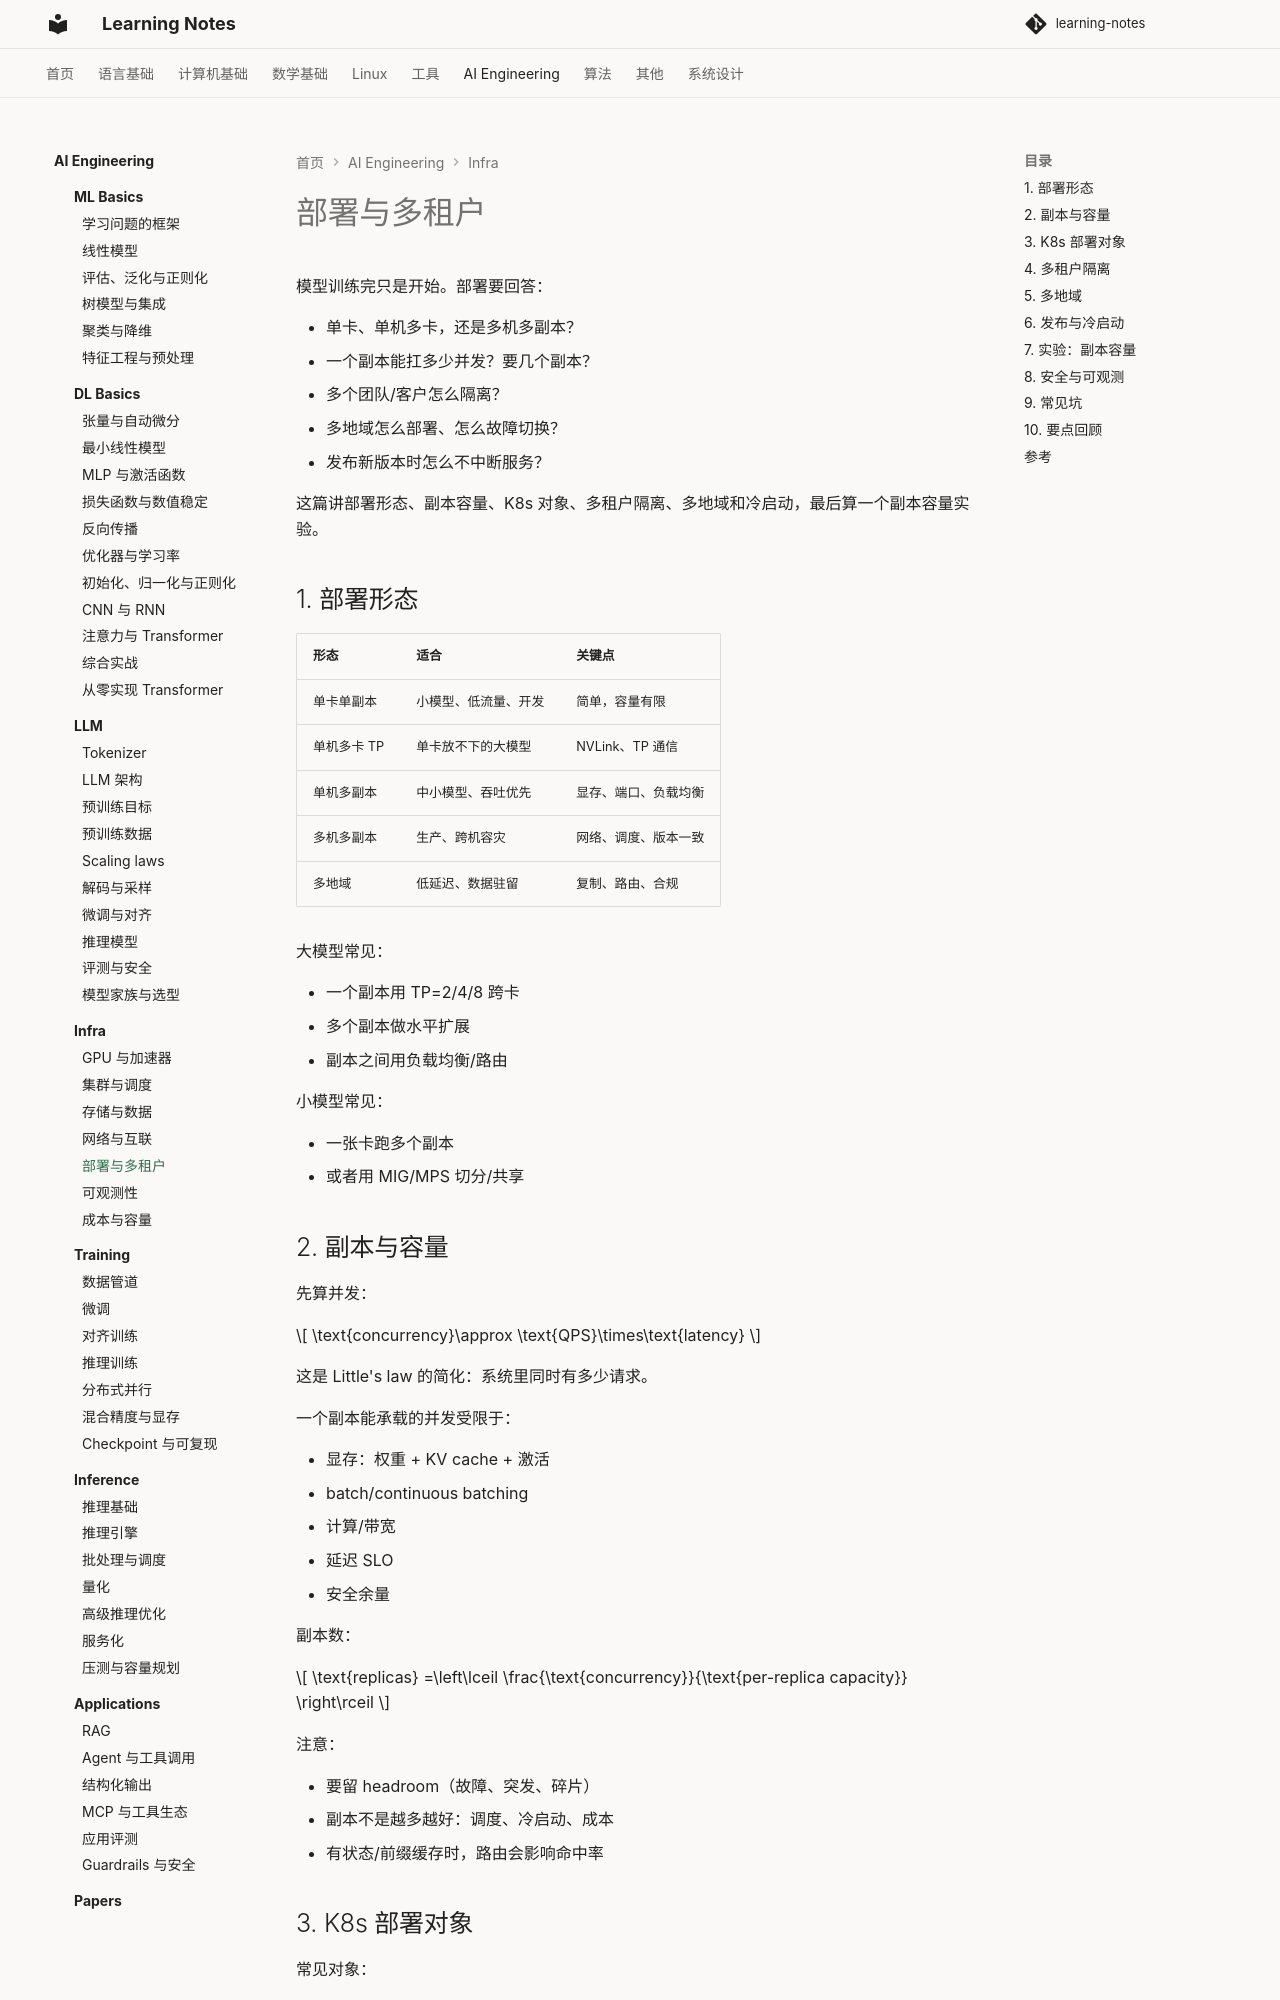

repository: handwan/learning-notes · page: 06-ai/infra/05-部署与多租户/index.html · generator: mkdocs

# 部署与多租户

模型训练完只是开始。部署要回答：

- 单卡、单机多卡，还是多机多副本？
- 一个副本能扛多少并发？要几个副本？
- 多个团队/客户怎么隔离？
- 多地域怎么部署、怎么故障切换？
- 发布新版本时怎么不中断服务？

这篇讲部署形态、副本容量、K8s 对象、多租户隔离、多地域和冷启动，最后算一个副本容量实验。

## 1. 部署形态

| 形态 | 适合 | 关键点 |
|---|---|---|
| 单卡单副本 | 小模型、低流量、开发 | 简单，容量有限 |
| 单机多卡 TP | 单卡放不下的大模型 | NVLink、TP 通信 |
| 单机多副本 | 中小模型、吞吐优先 | 显存、端口、负载均衡 |
| 多机多副本 | 生产、跨机容灾 | 网络、调度、版本一致 |
| 多地域 | 低延迟、数据驻留 | 复制、路由、合规 |

大模型常见：

- 一个副本用 TP=2/4/8 跨卡
- 多个副本做水平扩展
- 副本之间用负载均衡/路由

小模型常见：

- 一张卡跑多个副本
- 或者用 MIG/MPS 切分/共享

## 2. 副本与容量

先算并发：

$$
\text{concurrency}\approx \text{QPS}\times\text{latency}
$$

这是 Little's law 的简化：系统里同时有多少请求。

一个副本能承载的并发受限于：

- 显存：权重 + KV cache + 激活
- batch/continuous batching
- 计算/带宽
- 延迟 SLO
- 安全余量

副本数：

$$
\text{replicas}
=\left\lceil
\frac{\text{concurrency}}{\text{per-replica capacity}}
\right\rceil
$$

注意：

- 要留 headroom（故障、突发、碎片）
- 副本不是越多越好：调度、冷启动、成本
- 有状态/前缀缓存时，路由会影响命中率

## 3. K8s 部署对象

常见对象：

- **Deployment**：无状态副本
- **StatefulSet**：有状态/固定身份
- **Service**：稳定访问入口
- **Ingress / Gateway**：外部流量
- **HPA**：水平扩缩容
- **ConfigMap / Secret**：配置和凭证
- **ResourceQuota / LimitRange**：命名空间配额
- **NetworkPolicy**：租户/服务隔离
- **PodDisruptionBudget**：限制节点维护/驱逐时的自愿中断，不控制滚动更新

GPU 部署常见：

- node pool 按 GPU 型号/显存分池
- taint/toleration 隔离团队
- topology spread 打散副本
- readiness 等模型加载完再接流量
- init container 预拉模型/权重
- emptyDir/local NVMe 做模型缓存

扩缩容指标不要只看 CPU：

- 队列长度
- TTFT / TPOT
- GPU 利用率/显存
- 并发请求数
- 错误率
